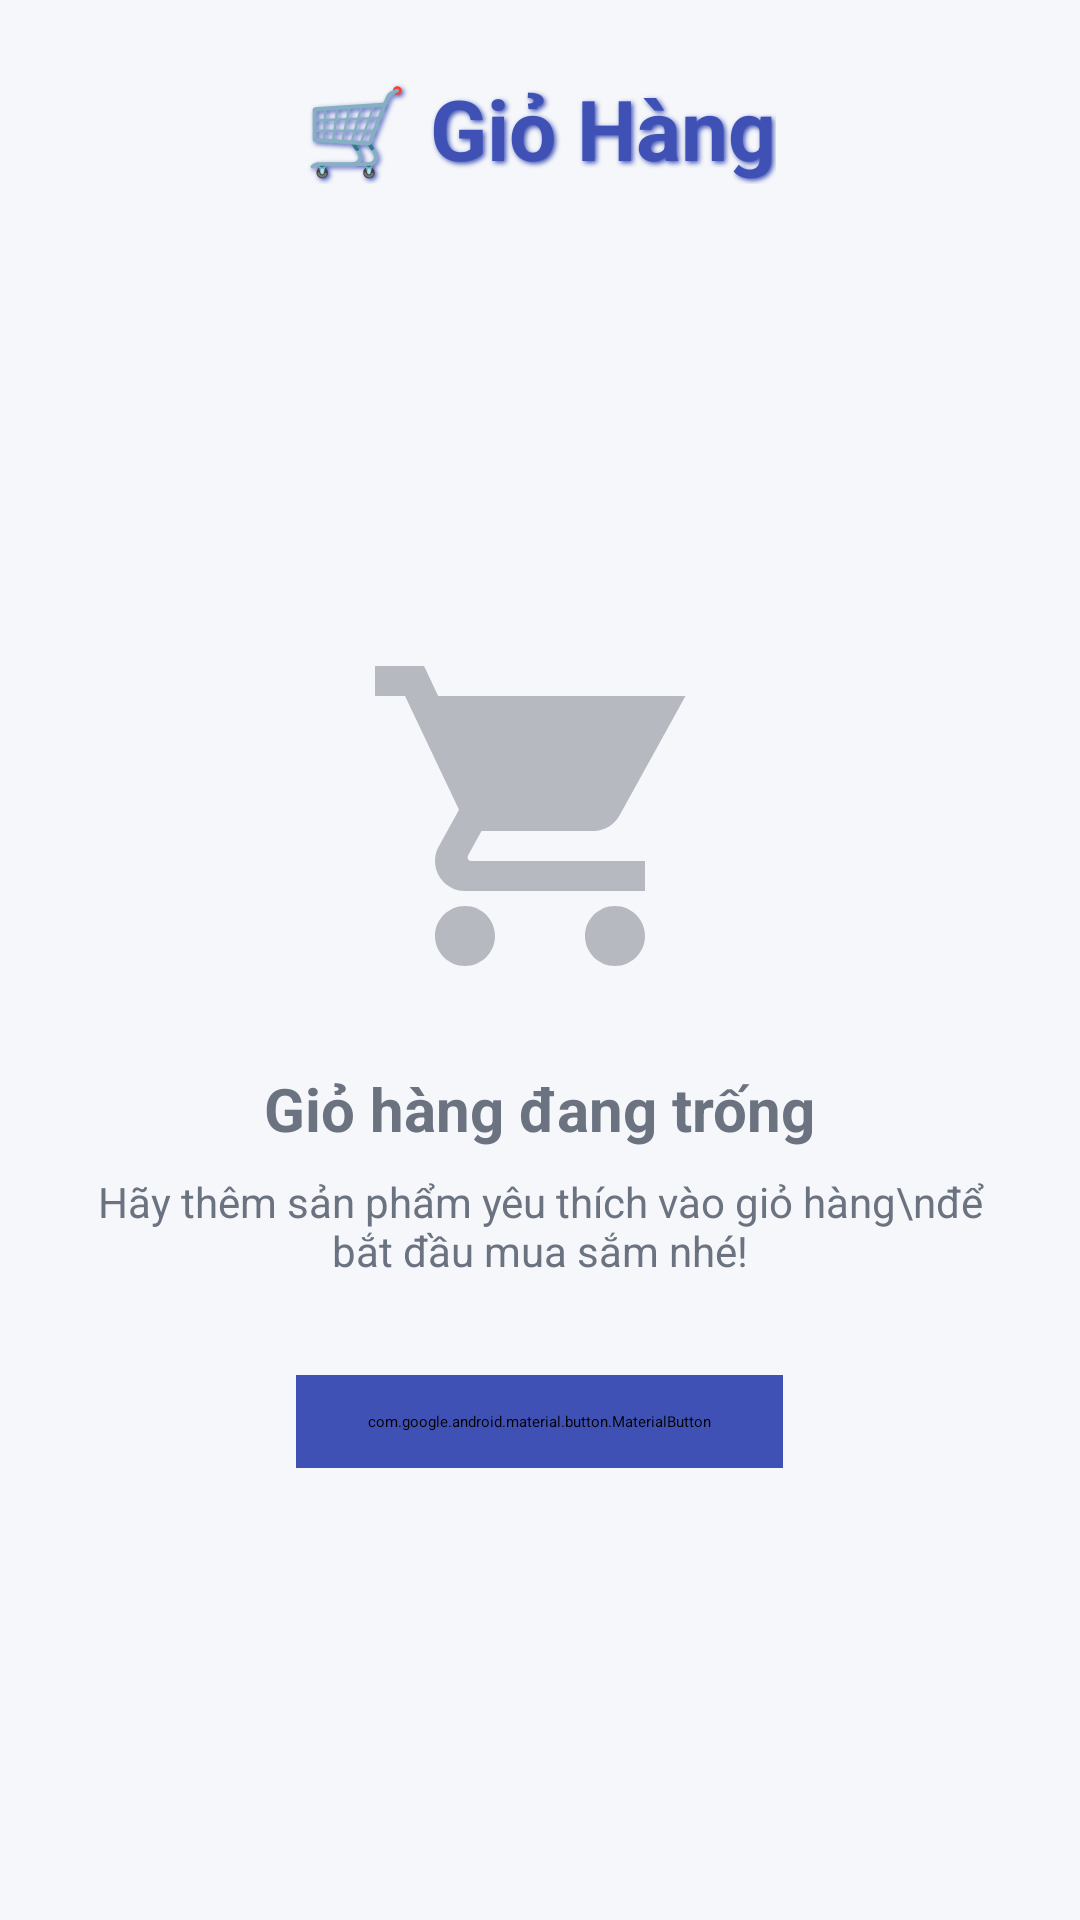

Android layout source for this screen:
<!-- AndroidManifest.xml: application theme Theme.QuanLyCuaHangLapTop -->
<!-- res/layout/fragment_cart.xml -->
<?xml version="1.0" encoding="utf-8"?>
<androidx.constraintlayout.widget.ConstraintLayout xmlns:android="http://schemas.android.com/apk/res/android"
    xmlns:app="http://schemas.android.com/apk/res-auto"
    xmlns:tools="http://schemas.android.com/tools"
    android:layout_width="match_parent"
    android:layout_height="match_parent"
    android:background="@color/appBackground"
    tools:context=".ui.fragments.CartFragment">

    
    <TextView
        android:id="@+id/tv_cart_title"
        android:layout_width="wrap_content"
        android:layout_height="wrap_content"
        android:text="🛒 Giỏ Hàng"
        android:textSize="28sp"
        android:textColor="@color/colorPrimary"
        android:textStyle="bold"
        android:layout_marginTop="24dp"
        android:shadowColor="@color/colorPrimary"
        android:shadowDx="2"
        android:shadowDy="2"
        android:shadowRadius="4"
        app:layout_constraintTop_toTopOf="parent"
        app:layout_constraintStart_toStartOf="parent"
        app:layout_constraintEnd_toEndOf="parent" />

    
    <LinearLayout
        android:id="@+id/layout_empty_cart"
        android:layout_width="0dp"
        android:layout_height="0dp"
        android:orientation="vertical"
        android:gravity="center"
        android:padding="32dp"
        app:layout_constraintTop_toBottomOf="@+id/tv_cart_title"
        app:layout_constraintBottom_toBottomOf="parent"
        app:layout_constraintStart_toStartOf="parent"
        app:layout_constraintEnd_toEndOf="parent">

        <ImageView
            android:layout_width="120dp"
            android:layout_height="120dp"
            android:src="@drawable/ic_cart"
            android:alpha="0.3"
            android:layout_marginBottom="24dp" />

        <TextView
            android:layout_width="wrap_content"
            android:layout_height="wrap_content"
            android:text="Giỏ hàng đang trống"
            android:textSize="20sp"
            android:textColor="@color/textSecondary"
            android:textStyle="bold"
            android:layout_marginBottom="8dp" />

        <TextView
            android:layout_width="wrap_content"
            android:layout_height="wrap_content"
            android:text="Hãy thêm sản phẩm yêu thích vào giỏ hàng\nđể bắt đầu mua sắm nhé!"
            android:textSize="14sp"
            android:textColor="@color/textSecondary"
            android:gravity="center"
            android:layout_marginBottom="32dp" />

        <com.google.android.material.button.MaterialButton
            android:id="@+id/btn_shop_now"
            style="@style/Widget.MaterialComponents.Button"
            android:layout_width="wrap_content"
            android:layout_height="wrap_content"
            android:text="Mua sắm ngay"
            android:textAllCaps="false"
            android:textStyle="bold"
            android:textSize="16sp"
            android:paddingStart="24dp"
            android:paddingEnd="24dp"
            android:paddingTop="12dp"
            android:paddingBottom="12dp"
            android:textColor="@color/white"
            app:cornerRadius="25dp"
            app:icon="@drawable/ic_cart"
            app:iconGravity="textStart"
            app:iconPadding="8dp"
            app:iconTint="@color/white"
            android:backgroundTint="@color/colorPrimary" />

    </LinearLayout>

    
    <LinearLayout
        android:id="@+id/layout_cart_content"
        android:layout_width="0dp"
        android:layout_height="0dp"
        android:orientation="vertical"
        android:visibility="gone"
        app:layout_constraintTop_toBottomOf="@+id/tv_cart_title"
        app:layout_constraintBottom_toBottomOf="parent"
        app:layout_constraintStart_toStartOf="parent"
        app:layout_constraintEnd_toEndOf="parent">

        
        <LinearLayout
            android:layout_width="match_parent"
            android:layout_height="wrap_content"
            android:orientation="horizontal"
            android:gravity="end"
            android:padding="16dp">

            <com.google.android.material.button.MaterialButton
                android:id="@+id/btn_clear_all"
                style="@style/Widget.MaterialComponents.Button.OutlinedButton"
                android:layout_width="wrap_content"
                android:layout_height="wrap_content"
                android:text="Xóa tất cả"
                android:textAllCaps="false"
                android:textSize="14sp"
                android:textColor="@color/error"
                android:paddingStart="16dp"
                android:paddingEnd="16dp"
                app:cornerRadius="20dp"
                app:strokeColor="@color/error"
                app:icon="@drawable/ic_delete"
                app:iconGravity="textStart"
                app:iconPadding="4dp"
                app:iconTint="@color/error" />

        </LinearLayout>

        
        <androidx.recyclerview.widget.RecyclerView
            android:id="@+id/rv_cart_items"
            android:layout_width="match_parent"
            android:layout_height="0dp"
            android:layout_weight="1"
            android:clipToPadding="false"
            android:paddingStart="16dp"
            android:paddingEnd="16dp"
            android:paddingBottom="16dp"
            tools:listitem="@layout/item_cart_product" />

        
        <LinearLayout
            android:layout_width="match_parent"
            android:layout_height="wrap_content"
            android:orientation="vertical"
            android:background="@color/white"
            android:elevation="8dp"
            android:padding="16dp">

            <LinearLayout
                android:layout_width="match_parent"
                android:layout_height="wrap_content"
                android:orientation="horizontal"
                android:gravity="center_vertical"
                android:layout_marginBottom="16dp">

                <TextView
                    android:layout_width="0dp"
                    android:layout_height="wrap_content"
                    android:layout_weight="1"
                    android:text="Tổng tiền:"
                    android:textSize="18sp"
                    android:textColor="@color/textPrimary"
                    android:textStyle="bold" />

                <TextView
                    android:id="@+id/tv_total_price"
                    android:layout_width="wrap_content"
                    android:layout_height="wrap_content"
                    android:text="0 VNĐ"
                    android:textSize="20sp"
                    android:textColor="@color/colorPrimary"
                    android:textStyle="bold" />

            </LinearLayout>

            <androidx.appcompat.widget.AppCompatButton
                android:id="@+id/btn_checkout"
                style="@style/Widget.MaterialComponents.Button"
                android:layout_width="match_parent"
                android:layout_height="56dp"
                android:text="Tiến hành đặt hàng"
                android:textAllCaps="false"
                android:textColor="@color/white"
                android:textStyle="bold"
                android:background="@drawable/selector_button_primary"
                android:textSize="16sp"
                app:cornerRadius="14dp"
                android:padding="16dp" />

        </LinearLayout>

    </LinearLayout>

</androidx.constraintlayout.widget.ConstraintLayout>
<!-- res/layout/item_cart_product.xml (included above) -->
<?xml version="1.0" encoding="utf-8"?>
<androidx.cardview.widget.CardView xmlns:android="http://schemas.android.com/apk/res/android"
    xmlns:app="http://schemas.android.com/apk/res-auto"
    android:layout_width="match_parent"
    android:layout_height="wrap_content"
    android:layout_marginBottom="12dp"
    app:cardCornerRadius="12dp"
    app:cardElevation="4dp"
    app:cardBackgroundColor="@color/white">

    <LinearLayout
        android:layout_width="match_parent"
        android:layout_height="wrap_content"
        android:orientation="horizontal"
        android:padding="16dp"
        android:gravity="center_vertical">

        
        <ImageView
            android:id="@+id/iv_product_image"
            android:layout_width="80dp"
            android:layout_height="80dp"
            android:scaleType="centerCrop"
            android:background="@drawable/bg_product_placeholder"
            android:src="@drawable/ic_products"
            android:contentDescription="Ảnh sản phẩm"
            android:layout_marginEnd="16dp" />

        
        <LinearLayout
            android:layout_width="0dp"
            android:layout_height="wrap_content"
            android:layout_weight="1"
            android:orientation="vertical">

            
            <TextView
                android:id="@+id/tv_product_name"
                android:layout_width="match_parent"
                android:layout_height="wrap_content"
                android:text="Tên sản phẩm"
                android:textSize="16sp"
                android:textColor="@color/textPrimary"
                android:textStyle="bold"
                android:maxLines="2"
                android:ellipsize="end"
                android:layout_marginBottom="4dp" />

            
            <TextView
                android:id="@+id/tv_product_price"
                android:layout_width="wrap_content"
                android:layout_height="wrap_content"
                android:text="0 VNĐ"
                android:textSize="14sp"
                android:textColor="@color/colorPrimary"
                android:textStyle="bold"
                android:layout_marginBottom="8dp" />

            
            <LinearLayout
                android:layout_width="wrap_content"
                android:layout_height="wrap_content"
                android:orientation="horizontal"
                android:gravity="center_vertical"
                android:layout_gravity="start">

                
                <ImageButton
                    android:id="@+id/btn_decrease"
                    android:layout_width="36dp"
                    android:layout_height="36dp"
                    android:src="@drawable/ic_remove"
                    android:background="@drawable/bg_button_decrease_selector"
                    android:scaleType="centerInside"
                    android:padding="8dp"
                    android:contentDescription="Giảm số lượng" />

                
                <TextView
                    android:id="@+id/tv_quantity"
                    android:layout_width="wrap_content"
                    android:layout_height="wrap_content"
                    android:text="1"
                    android:textSize="16sp"
                    android:textColor="@color/textPrimary"
                    android:textStyle="bold"
                    android:minWidth="48dp"
                    android:gravity="center"
                    android:layout_marginStart="12dp"
                    android:layout_marginEnd="12dp" />

                
                <ImageButton
                    android:id="@+id/btn_increase"
                    android:layout_width="36dp"
                    android:layout_height="36dp"
                    android:src="@drawable/ic_add"
                    android:background="@drawable/bg_button_increase_selector"
                    android:scaleType="centerInside"
                    android:padding="8dp"
                    android:contentDescription="Tăng số lượng" />

            </LinearLayout>

        </LinearLayout>

        
        <ImageButton
            android:id="@+id/btn_delete"
            android:layout_width="44dp"
            android:layout_height="44dp"
            android:src="@drawable/baseline_delete_24"
            android:background="@drawable/bg_button_delete_selector"
            android:scaleType="centerInside"
            android:padding="10dp"
            android:layout_marginStart="12dp"
            android:contentDescription="Xóa sản phẩm" />

    </LinearLayout>

</androidx.cardview.widget.CardView>
<!-- resources referenced by this layout -->
<resources>
  <color name="appBackground">#F5F7FA</color>
  <color name="colorPrimary">#3F51B5</color>
  <color name="error">#EF4444</color>
  <color name="textPrimary">#1F2937</color>
  <color name="textSecondary">#6B7280</color>
  <color name="white">#FFFFFFFF</color>
  <!-- drawable baseline_delete_24 (drawable) -->
  <vector xmlns:android="http://schemas.android.com/apk/res/android" android:height="24dp" android:tint="#FF0101" android:viewportHeight="24" android:viewportWidth="24" android:width="24dp">
        
      <path android:fillColor="@color/white" android:pathData="M6,19c0,1.1 0.9,2 2,2h8c1.1,0 2,-0.9 2,-2V7H6v12zM19,4h-3.5l-1,-1h-5l-1,1H5v2h14V4z"/>
      
  </vector>
  <!-- drawable ic_add (drawable) -->
  <?xml version="1.0" encoding="utf-8"?>
  <vector xmlns:android="http://schemas.android.com/apk/res/android"
      android:width="24dp"
      android:height="24dp"
      android:viewportWidth="24"
      android:viewportHeight="24"
      android:tint="@color/textPrimary">
    <path
        android:fillColor="@color/textPrimary"
        android:pathData="M19,13h-6v6h-2v-6H5v-2h6V5h2v6h6v2z"/>
  </vector>
  <!-- drawable ic_cart (drawable) -->
  <vector xmlns:android="http://schemas.android.com/apk/res/android"
      android:width="24dp"
      android:height="24dp"
      android:viewportWidth="24"
      android:viewportHeight="24"
      android:tint="@color/textPrimary">
      <path
          android:fillColor="@color/white"
          android:pathData="M7,18c-1.1,0 -2,0.9 -2,2s0.9,2 2,2 2,-0.9 2,-2 -0.9,-2 -2,-2zM1,2v2h2l3.6,7.59 -1.35,2.45c-0.16,0.28 -0.25,0.61 -0.25,0.96 0,1.1 0.9,2 2,2h12v-2L7.42,15c-0.14,0 -0.25,-0.11 -0.25,-0.25l0.03,-0.12L8.1,13h7.45c0.75,0 1.41,-0.41 1.75,-1.03L21.7,4H5.21l-0.94,-2L1,2zM17,18c-1.1,0 -2,0.9 -2,2s0.9,2 2,2 2,-0.9 2,-2 -0.9,-2 -2,-2z"/>
  </vector>
  <!-- drawable ic_delete (drawable) -->
  <?xml version="1.0" encoding="utf-8"?>
  <vector xmlns:android="http://schemas.android.com/apk/res/android"
      android:width="24dp"
      android:height="24dp"
      android:viewportWidth="24"
      android:viewportHeight="24"
      android:tint="?attr/colorOnSurface">
    <path
        android:fillColor="@color/white"
        android:pathData="M6,19c0,1.1 0.9,2 2,2h8c1.1,0 2,-0.9 2,-2V7H6v12zM19,4h-3.5l-1,-1h-5l-1,1H5v2h14V4z"/>
  </vector>
  <!-- drawable ic_products (drawable) -->
  <?xml version="1.0" encoding="utf-8"?>
  <vector xmlns:android="http://schemas.android.com/apk/res/android"
      android:width="24dp"
      android:height="24dp"
      android:viewportWidth="24"
      android:viewportHeight="24">
      <path
          android:fillColor="#424242"
          android:pathData="M21,16V8l-8,-5 -8,5v8l8,5 8,-5zM5,8l7,4.38 7,-4.38 -7,-4.38L5,8zM12,13.62L5,9v6l7,4.38V13.62zM19,15v-6l-7,4.62V19.38L19,15z"/>
  </vector>
  <!-- drawable ic_remove (drawable) -->
  <?xml version="1.0" encoding="utf-8"?>
  <vector xmlns:android="http://schemas.android.com/apk/res/android"
      android:width="24dp"
      android:height="24dp"
      android:viewportWidth="24"
      android:viewportHeight="24"
      android:tint="@color/textPrimary">
    <path
        android:fillColor="@color/textPrimary"
        android:pathData="M19,13H5v-2h14v2z"/>
  </vector>
  <style name="Theme.QuanLyCuaHangLapTop" parent="Theme.MaterialComponents.DayNight.DarkActionBar">
          
          <item name="colorPrimary">@color/purple_200</item>
          <item name="colorPrimaryVariant">@color/purple_700</item>
          <item name="colorOnPrimary">@color/black</item>
          
          <item name="colorSecondary">@color/teal_200</item>
          <item name="colorSecondaryVariant">@color/teal_200</item>
          <item name="colorOnSecondary">@color/black</item>
          
          <item name="android:statusBarColor">?attr/colorPrimaryVariant</item>
          
      </style>
  <color name="lightGray">#F3F4F6</color>
  <color name="purple_200">#FFBB86FC</color>
  <color name="purple_700">#FF3700B3</color>
  <color name="black">#FF000000</color>
  <color name="teal_200">#FF03DAC5</color>
</resources>
